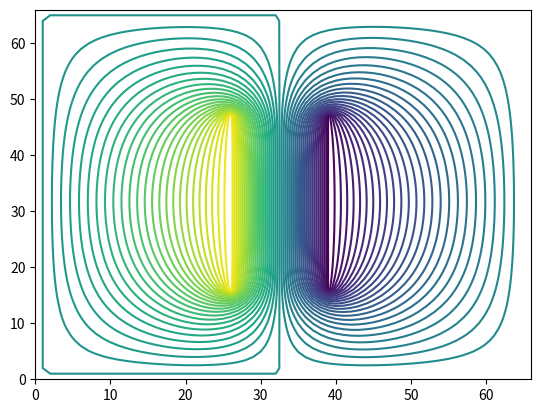

Write Python code to recreate this figure.
import matplotlib.pyplot as plt
import numpy as np


class Maillage(object):
    """
    Objet permettant de résoudre l'équation de Poisson avec un maillage donné.
    """

    def __init__(self, N):
        """
        N : Taille du maillage
        """
        self.N = N

        """
        Matrice des coefficients :
        A : à gauche
        B : en haut
        C : à droite
        D : en bas
        E : au centre
        S : source
        U : solution
        """
        self.M = np.zeros((self.N+2, self.N+2))
        self.A = np.zeros((self.N+2, self.N+2))
        self.B = np.zeros((self.N+2, self.N+2))
        self.C = np.zeros((self.N+2, self.N+2))
        self.D = np.zeros((self.N+2, self.N+2))
        self.E = np.zeros((self.N+2, self.N+2))
        self.S = np.zeros((self.N+2, self.N+2))
        self.U = np.zeros((self.N+2, self.N+2))

    def discretisation_laplacien(self):
        """
        Initialisation des coefficients des matrices du laplacien discret.
        """
        for i in range(1, self.N+1):
            for j in range(1, self.N+1):
                self.A[i, j] = 1
                self.B[i, j] = 1
                self.C[i, j] = 1
                self.D[i, j] = 1
                self.E[i, j] = -4
        for i in range(1, self.N+1):
            self.A[i, 1] = 0
            self.A[i, self.N] = 0
            self.B[i, 1] = 0
            self.B[i, self.N] = 0
            self.C[i, 1] = 0
            self.C[i, self.N] = 0
            self.D[i, 1] = 0
            self.D[i, self.N] = 0
            self.E[i, 1] = 1
            self.E[i, self.N] = 1
        for j in range(1, self.N+1):
            self.A[1, j] = 0
            self.A[self.N, j] = 0
            self.B[1, j] = 0
            self.B[self.N, j] = 0
            self.C[1, j] = 0
            self.C[self.N, j] = 0
            self.D[1, j] = 0
            self.D[self.N, j] = 0
            self.E[1, j] = 1
            self.E[self.N, j] = 1

    def condition_dirichlet(self):
        """
        Condition de Dirichlet
        """
        for i in range(1, self.N+1):
            self.S[i, 1] = 0
            self.S[i, self.N] = 0
            self.U[i, 1] = 0
            self.U[i, self.N] = 0
        for j in range(1, self.N+1):
            self.S[1, j] = 0
            self.S[self.N, j] = 0
            self.U[1, j] = 0
            self.U[self.N, j] = 0

    def source_horizontale(self, x, y, longueur, valeur):
        i0 = int(x*self.N)
        j0 = int(y*self.N)
        l0 = int(longueur*self.N)
        for i in range(i0, i0+l0):
            self.A[i, j0] = 0
            self.B[i, j0] = 0
            self.C[i, j0] = 0
            self.D[i, j0] = 0
            self.E[i, j0] = 1
            self.S[i, j0] = valeur
            self.U[i, j0] = valeur

    def gauss_seidel(self, w):
        """
        Itération de Gauss-Seidel avec sur-relaxation de paramètre w
        """
        for j in range(1, self.N+1):
            for i in range(1, self.N+1):
                self.U[i, j] = ((1-w)*self.U[i, j]
                                + w*(self.S[i, j]
                                     - self.A[i, j]*self.U[i, j-1]
                                     - self.C[i, j]*self.U[i, j+1]
                                     - self.D[i, j]*self.U[i-1, j]
                                     - self.B[i, j]*self.U[i+1, j]
                                     )/self.E[i, j]
                                )

    def calculer(self, iterations):
        omega = 2/(1 + np.sin(np.pi/(self.N-1)))
        for k in range(iterations):
            self.gauss_seidel(omega)


m = Maillage(65)
m.discretisation_laplacien()
m.condition_dirichlet()
m.source_horizontale(0.25, 0.4, 0.5, 1)
m.source_horizontale(0.25, 0.6, 0.5, -1)
m.calculer(100)

plt.contour(m.U, 50)
plt.show()
